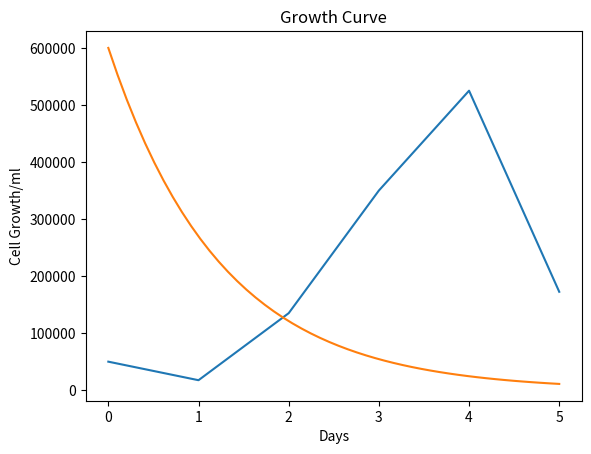

Python code for this plot:
#!/usr/bin/env python3
# -*- coding: utf-8 -*-
"""
Created on Thu Jun 18 10:41:59 2020

@author: skyler
"""


import numpy as np
from scipy.integrate import odeint
import scipy.optimize 
import matplotlib.pyplot as plt

# function that returns dy/dt
def model(ym,tm):
    k = 0.8
    dydt = -k * ym
    return dydt

# initial condition
y0 = 600000

# time points
tm = np.linspace(0, 5)

# solve ODE
ym = odeint(model,y0,tm)

td = [0, 1, 2, 3, 4, 5]
yd = [50000, 17500, 135000, 350000, 525000, 172500]
plt.plot(td,yd)

# plot results
plt.plot(tm,ym)
plt.xlabel('Days')
plt.ylabel('Cell Growth/ml')
plt.title('Growth Curve')
plt.show()